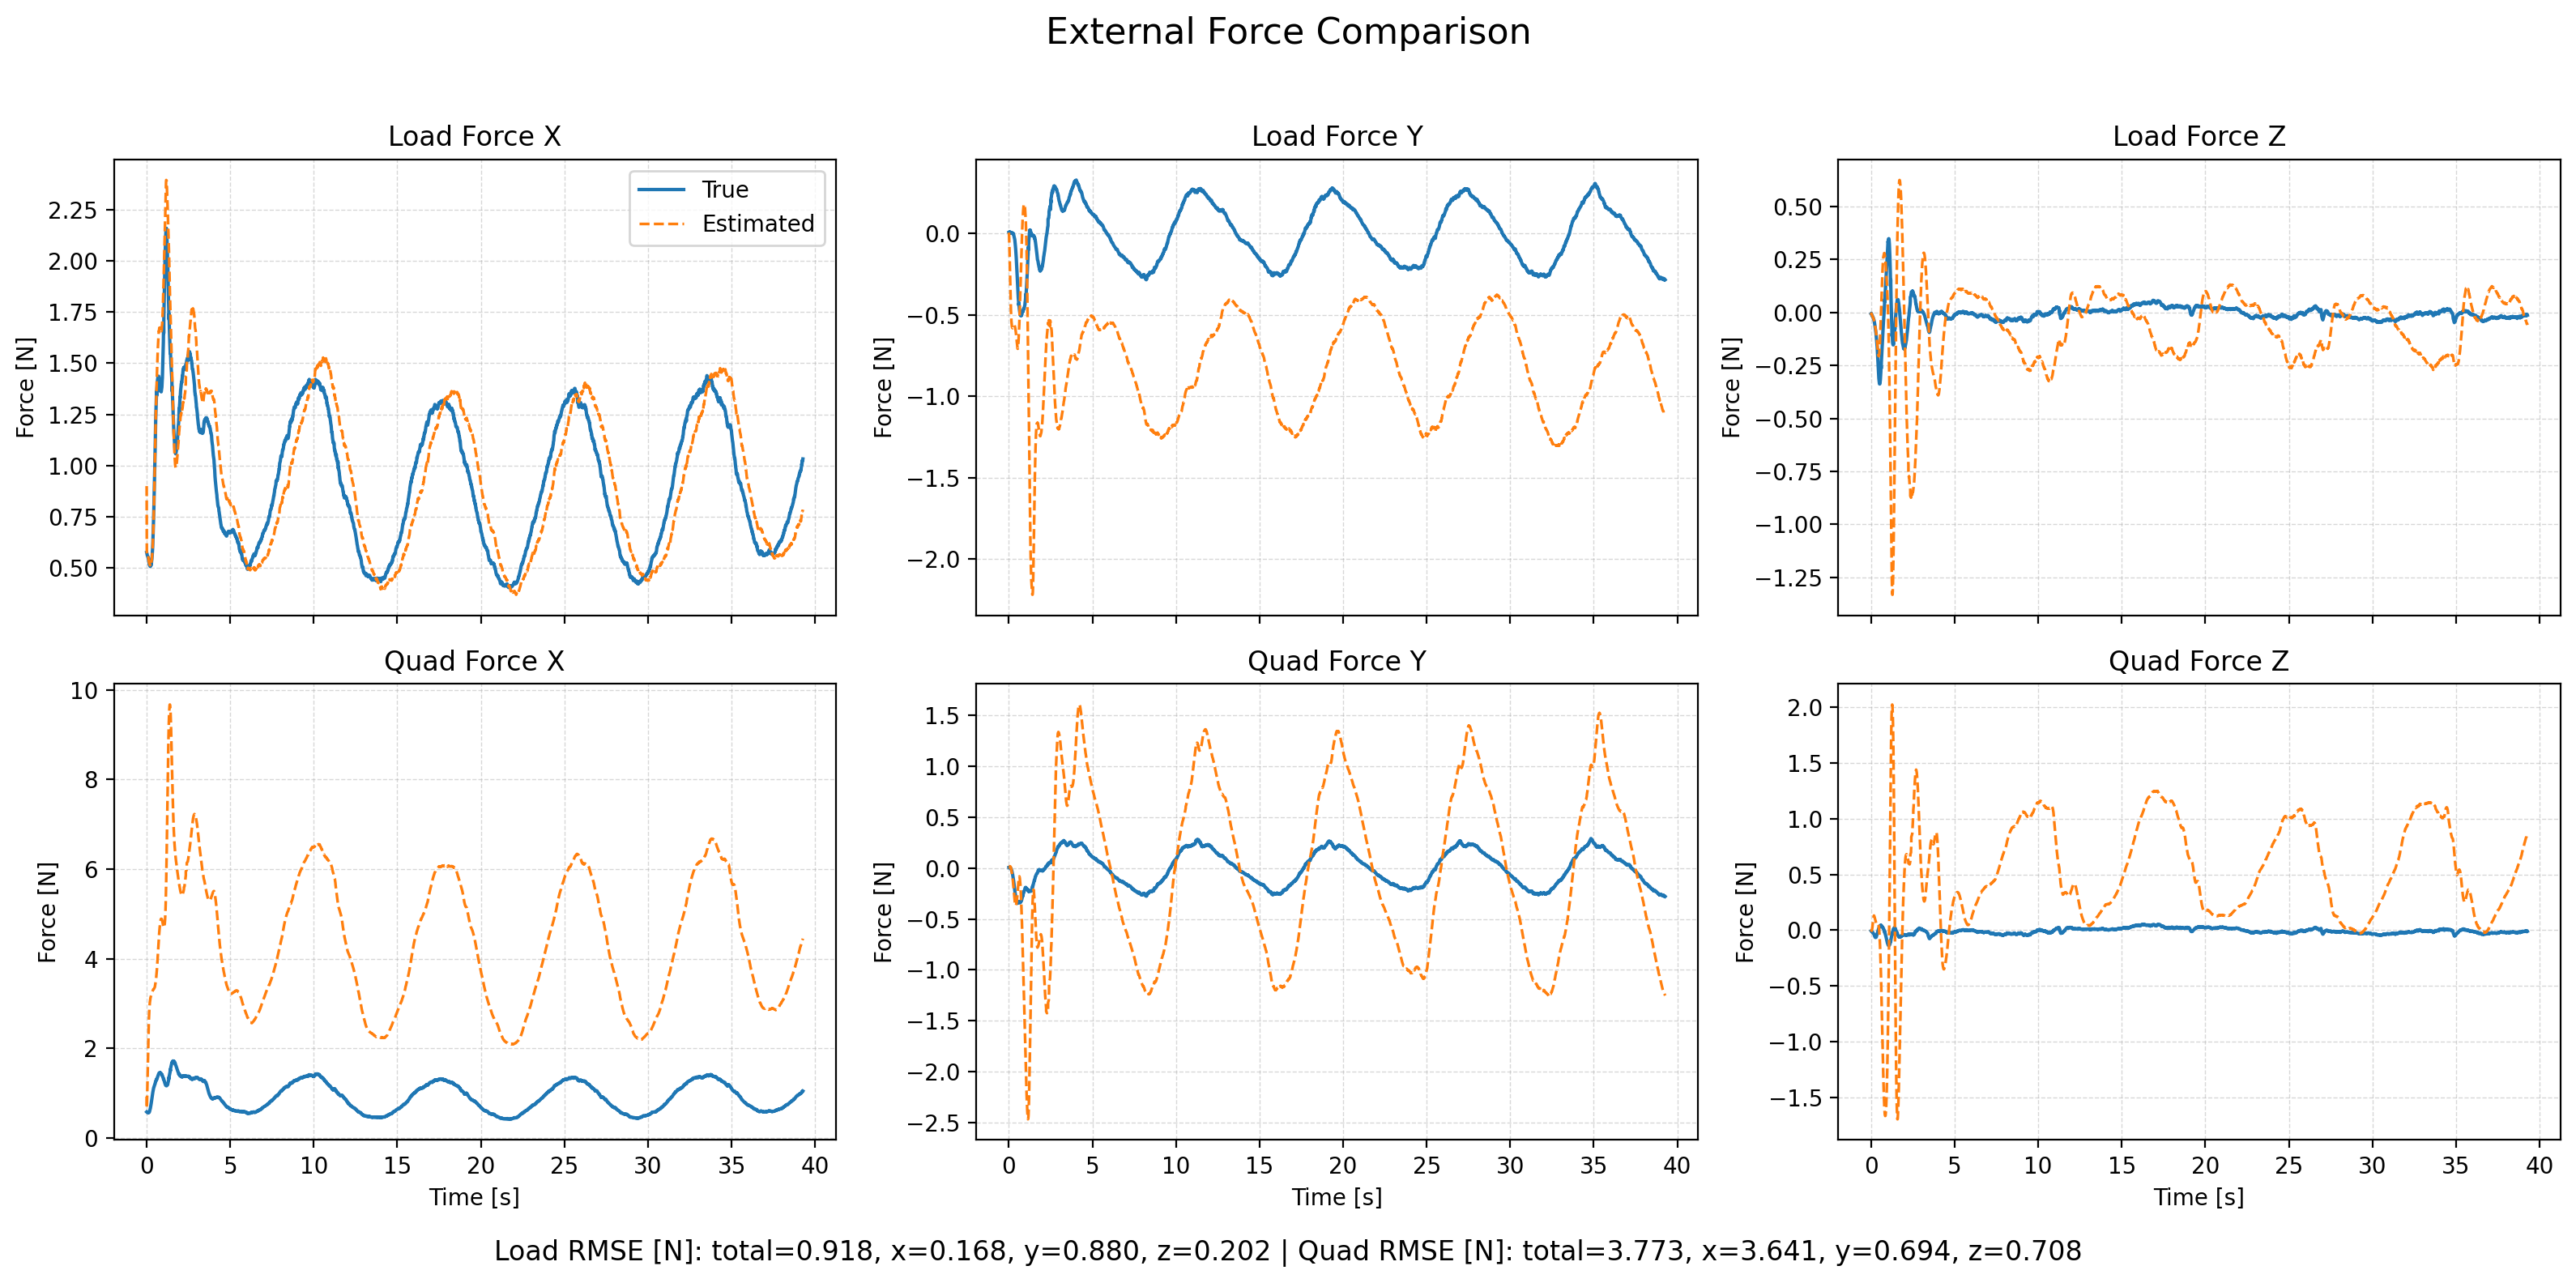

The file beside this chart, header and first rows:
time, fl_true_x, fl_true_y, fl_true_z, fl_est_x, fl_est_y, fl_est_z, fq_true_x, fq_true_y, fq_true_z, fq_est_x, fq_est_y, fq_est_z, wind_x, wind_y, wind_z
1764060207, 0.5763, 0.00524, -0.005683, 0.9003, 0.003983, -0.01212, 0.5766, 0.005242, -0.005685, 0.9186, 0.008704, -0.01203, 9.207, 0.08722, -0.124
1764060207, 0.572, 0.005328, -0.004444, 0.5726, -0.01512, -0.006076, 0.5722, 0.00533, -0.004445, 0.6591, 0.007224, -0.005619, 9.208, 0.09219, -0.1316
1764060207, 0.5683, 0.005849, -0.005961, 0.5681, -0.04485, -0.005464, 0.5685, 0.005852, -0.005962, 0.7773, 0.009137, -0.003993, 9.199, 0.1085, -0.1282
1764060207, 0.5644, 0.008199, -0.008652, 0.5657, -0.08428, -0.009215, 0.5647, 0.008202, -0.008653, 0.9351, 0.01109, -0.005045, 9.202, 0.1053, -0.1571
1764060207, 0.5613, 0.006792, -0.01383, 0.5633, -0.1294, -0.01084, 0.5616, 0.006794, -0.01383, 1.116, 0.01351, -0.001567, 9.208, 0.1246, -0.1305
1764060207, 0.5593, 0.008242, -0.01526, 0.563, -0.1771, -0.0135, 0.5598, 0.008224, -0.01526, 1.312, 0.01659, 0.002838, 9.218, 0.1335, -0.1133
1764060207, 0.5578, 0.008891, -0.01542, 0.5635, -0.2272, -0.01397, 0.5591, 0.008684, -0.01543, 1.513, 0.01793, 0.0116, 9.23, 0.121, -0.1022
1764060207, 0.5566, 0.007901, -0.01562, 0.5564, -0.2769, -0.01625, 0.5597, 0.007112, -0.01566, 1.704, 0.0179, 0.02197, 9.214, 0.1035, -0.118
1764060207, 0.5513, 0.006505, -0.01797, 0.5576, -0.324, -0.01972, 0.5572, 0.004663, -0.01807, 1.896, 0.01688, 0.03461, 9.231, 0.08218, -0.1429
1764060207, 0.551, 0.004854, -0.0206, 0.5584, -0.3706, -0.0215, 0.5603, 0.001683, -0.02077, 2.076, 0.01175, 0.05081, 9.248, 0.03767, -0.1625
1764060207, 0.5507, 0.001429, -0.02258, 0.5533, -0.4079, -0.02308, 0.5639, -0.003358, -0.02283, 2.237, 0.011, 0.06738, 9.225, 0.06372, -0.1637
1764060207, 0.5444, 0.003378, -0.02345, 0.5439, -0.4409, -0.02393, 0.5624, -0.003332, -0.02378, 2.377, 0.009085, 0.08381, 9.196, 0.08914, -0.1749
1764060207, 0.5373, 0.005235, -0.02548, 0.5397, -0.472, -0.02408, 0.5609, -0.003781, -0.02592, 2.506, 0.003332, 0.09936, 9.172, 0.07573, -0.1634
1764060207, 0.531, 0.004138, -0.02621, 0.5339, -0.4987, -0.02741, 0.5614, -0.007698, -0.02675, 2.618, -0.003365, 0.1096, 9.145, 0.06454, -0.1947
1764060207, 0.5245, 0.003195, -0.03056, 0.5273, -0.5209, -0.03018, 0.5628, -0.01194, -0.03129, 2.713, -0.01082, 0.118, 9.126, 0.05369, -0.1855
1764060207, 0.5193, 0.002261, -0.03226, 0.524, -0.54, -0.03115, 0.5667, -0.01671, -0.03309, 2.798, -0.02014, 0.1258, 9.121, 0.04111, -0.1808
1764060207, 0.5165, 0.001173, -0.0347, 0.5242, -0.5513, -0.03312, 0.5745, -0.02223, -0.03559, 2.872, -0.02625, 0.1302, 9.137, 0.08722, -0.1683
1764060207, 0.5168, 0.004388, -0.03696, 0.5228, -0.562, -0.03616, 0.5866, -0.02379, -0.03779, 2.933, -0.03584, 0.1313, 9.146, 0.07307, -0.1743
1764060207, 0.5164, 0.003065, -0.04084, 0.5223, -0.5734, -0.04173, 0.5995, -0.03073, -0.04159, 2.984, -0.05023, 0.1278, 9.124, 0.03995, -0.2001
1764060207, 0.5118, 0.0002657, -0.04624, 0.519, -0.5779, -0.044, 0.6093, -0.03974, -0.04692, 3.023, -0.0605, 0.1262, 9.12, 0.05322, -0.1858
1764060207, 0.5099, 0.0008153, -0.049, 0.5139, -0.5803, -0.04996, 0.6231, -0.04571, -0.04906, 3.053, -0.07147, 0.1193, 9.11, 0.05646, -0.2246
1764060207, 0.5079, 0.0005169, -0.05588, 0.5167, -0.5815, -0.05379, 0.6379, -0.05313, -0.05544, 3.084, -0.08393, 0.1141, 9.128, 0.07434, -0.2123
1764060207, 0.5099, 0.001175, -0.05941, 0.5164, -0.5827, -0.05817, 0.6583, -0.06013, -0.05756, 3.107, -0.09877, 0.108, 9.131, 0.06376, -0.2241
1764060207, 0.5104, -0.0004135, -0.06488, 0.5184, -0.5816, -0.06278, 0.6782, -0.07008, -0.06132, 3.129, -0.1132, 0.1016, 9.148, 0.07459, -0.2235
1764060207, 0.5133, -0.0005867, -0.06982, 0.5162, -0.5781, -0.06748, 0.7017, -0.07893, -0.06367, 3.142, -0.1265, 0.09515, 9.133, 0.08804, -0.2244
1764060207, 0.5122, -0.0007538, -0.07481, 0.5208, -0.5774, -0.0707, 0.7209, -0.08775, -0.06532, 3.162, -0.1448, 0.09103, 9.154, 0.0718, -0.2091
1764060207, 0.5166, -0.003354, -0.07927, 0.5181, -0.5719, -0.07518, 0.7475, -0.1001, -0.06514, 3.17, -0.158, 0.08571, 9.129, 0.09807, -0.2164
1764060207, 0.5154, -0.003038, -0.08534, 0.5207, -0.5714, -0.07951, 0.7663, -0.1086, -0.06588, 3.183, -0.1783, 0.08072, 9.142, 0.0689, -0.2063
1764060207, 0.5204, -0.00718, -0.09098, 0.53, -0.5694, -0.08575, 0.793, -0.1231, -0.06458, 3.203, -0.1978, 0.07372, 9.189, 0.05615, -0.2119
1764060207, 0.5318, -0.01054, -0.0989, 0.5351, -0.5672, -0.09213, 0.8266, -0.1373, -0.06415, 3.215, -0.2165, 0.06679, 9.189, 0.04532, -0.2304
1764060207, 0.5376, -0.01414, -0.1079, 0.5378, -0.5677, -0.09771, 0.8517, -0.151, -0.06377, 3.223, -0.2381, 0.06168, 9.171, 0.02539, -0.2073
1764060207, 0.5413, -0.01889, -0.1139, 0.5438, -0.5661, -0.1019, 0.8733, -0.1656, -0.0584, 3.233, -0.2566, 0.05997, 9.175, 0.008002, -0.1966
1764060207, 0.5501, -0.02412, -0.1221, 0.5545, -0.5648, -0.1107, 0.899, -0.1805, -0.05354, 3.246, -0.2745, 0.05448, 9.187, 0.02338, -0.2116
1764060207, 0.5624, -0.02756, -0.1333, 0.5625, -0.5659, -0.1149, 0.9258, -0.1922, -0.05055, 3.255, -0.2936, 0.05611, 9.191, 0.008036, -0.1772
1764060207, 0.5745, -0.03415, -0.1412, 0.5741, -0.5643, -0.1214, 0.9507, -0.2066, -0.04196, 3.264, -0.3069, 0.05693, 9.197, 0.03223, -0.1605
1764060207, 0.5893, -0.03853, -0.1514, 0.587, -0.5702, -0.1298, 0.975, -0.2165, -0.03459, 3.273, -0.3274, 0.05671, 9.19, -0.01851, -0.1624
1764060207, 0.6051, -0.04998, -0.164, 0.6027, -0.574, -0.1395, 0.9975, -0.2337, -0.02873, 3.281, -0.3419, 0.05628, 9.195, -0.007101, -0.1839
1764060207, 0.6254, -0.05761, -0.1792, 0.6224, -0.5772, -0.1506, 1.02, -0.2439, -0.02466, 3.29, -0.3521, 0.05511, 9.196, -0.005691, -0.2008
1764060207, 0.6477, -0.06726, -0.1947, 0.6439, -0.5826, -0.1615, 1.042, -0.2544, -0.01995, 3.298, -0.3612, 0.05438, 9.195, -0.0212, -0.2309
1764060207, 0.6728, -0.07973, -0.212, 0.671, -0.5861, -0.1704, 1.062, -0.2661, -0.01661, 3.31, -0.3641, 0.05633, 9.22, 0.005701, -0.2232
1764060207, 0.7035, -0.09, -0.2266, 0.6928, -0.5958, -0.1796, 1.085, -0.2728, -0.009279, 3.311, -0.3705, 0.0556, 9.193, -0.008922, -0.2485
1764060207, 0.7294, -0.105, -0.2435, 0.7222, -0.6023, -0.1865, 1.098, -0.2823, -0.005671, 3.319, -0.3693, 0.0567, 9.206, 0.004338, -0.2327
1764060207, 0.7632, -0.1191, -0.257, 0.7481, -0.6133, -0.1918, 1.117, -0.289, 0.002181, 3.32, -0.3697, 0.05635, 9.167, -0.00508, -0.2329
1764060207, 0.7908, -0.1361, -0.2704, 0.7799, -0.6214, -0.1992, 1.125, -0.2962, 0.007948, 3.324, -0.3633, 0.05108, 9.157, 0.01402, -0.2548
1764060207, 0.8257, -0.1521, -0.286, 0.8124, -0.6325, -0.2025, 1.138, -0.3001, 0.01089, 3.328, -0.3575, 0.0463, 9.141, -0.003577, -0.2432
1764060207, 0.8607, -0.1727, -0.297, 0.85, -0.6445, -0.2064, 1.149, -0.3077, 0.01713, 3.336, -0.3501, 0.03723, 9.135, 0.007321, -0.2644
1764060207, 0.8995, -0.1917, -0.3104, 0.8858, -0.6571, -0.207, 1.161, -0.3115, 0.01921, 3.34, -0.3412, 0.02612, 9.114, -0.009219, -0.2749
1764060207, 0.9364, -0.214, -0.3206, 0.9231, -0.6637, -0.2007, 1.17, -0.3176, 0.02199, 3.348, -0.3242, 0.01659, 9.119, 0.01957, -0.2518
1764060208, 0.9769, -0.2322, -0.3256, 0.966, -0.6729, -0.1983, 1.183, -0.3184, 0.0281, 3.36, -0.3088, -0.001905, 9.124, 0.0204, -0.264
1764060208, 1.019, -0.2541, -0.3328, 1.003, -0.6827, -0.1921, 1.195, -0.3222, 0.02973, 3.367, -0.2934, -0.02366, 9.089, 0.01435, -0.2835
1764060208, 1.053, -0.2758, -0.3375, 1.051, -0.696, -0.1806, 1.199, -0.3251, 0.02997, 3.39, -0.2825, -0.04419, 9.125, -0.03193, -0.2652
1764060208, 1.1, -0.3036, -0.3377, 1.1, -0.7037, -0.1697, 1.219, -0.3346, 0.03431, 3.414, -0.2656, -0.072, 9.154, -0.04151, -0.2652
1764060208, 1.145, -0.3268, -0.3374, 1.144, -0.7092, -0.1518, 1.237, -0.339, 0.03601, 3.438, -0.248, -0.09959, 9.165, -0.06177, -0.2389
1764060208, 1.184, -0.35, -0.331, 1.19, -0.7092, -0.1351, 1.25, -0.3439, 0.04031, 3.466, -0.2265, -0.1347, 9.186, -0.0503, -0.239
1764060208, 1.223, -0.3688, -0.3257, 1.223, -0.7056, -0.1159, 1.265, -0.3448, 0.04112, 3.483, -0.2041, -0.1751, 9.16, -0.04158, -0.2508
1764060208, 1.25, -0.3855, -0.3186, 1.25, -0.6934, -0.09234, 1.269, -0.3442, 0.04003, 3.501, -0.1771, -0.2176, 9.113, 3.7905337919888276e-05, -0.2353
1764060208, 1.267, -0.3956, -0.3055, 1.288, -0.6792, -0.06955, 1.267, -0.3386, 0.04177, 3.535, -0.1524, -0.2644, 9.137, 0.04038, -0.2389
1764060208, 1.299, -0.4067, -0.2949, 1.328, -0.6685, -0.0445, 1.281, -0.3349, 0.04126, 3.576, -0.136, -0.3132, 9.155, 0.0429, -0.2164
1764060208, 1.327, -0.421, -0.2798, 1.353, -0.6488, -0.01888, 1.295, -0.3356, 0.04368, 3.607, -0.116, -0.3673, 9.132, 0.06908, -0.2177
1764060208, 1.362, -0.4422, -0.251, 1.382, -0.6299, 0.006341, 1.31, -0.3332, 0.04206, 3.649, -0.1021, -0.4244, 9.137, 0.05768, -0.2199
... 3,864 more rows
